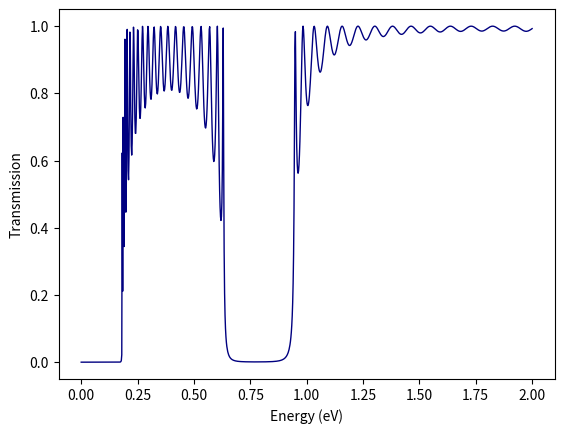

Source code (Python):
"""
We generalize and implement the formula for the transfer matrix in 
D J Griffiths and C A Steinke, "Waves in locally periodic media", 
Am. J. Phys. 69, 137–154 (2001)
The key equations are (19) to (23), (41) to (42)
"""
import numpy as np
import matplotlib.pyplot as plt
from numpy import random

from scipy.constants import Planck as hbar
from scipy.constants import m_e, eV, pi

# print(f"Planck constant (hbar) is {hbar}") 
# print(f"Electron mass (m_e) is {m_e}")
# print(f"Electron-volt (eV) is {eV}")

nm = 1E-9 # definition of nanometer

E_min = 0.0*eV # lower bound of energy spectrum
E_max = 2.0*eV # upper bound of energy spectrum

N_barrier = 20 # number of barriers, cannot be too large, limit to 200 max
a_barrier = 1.0*nm # half width of barrier
s_mean = 5.0*a_barrier # average interbarrier distance
delta_s = 0.0*a_barrier # fluctuation in interbarrier distance
v_mean = 0.50*eV # average barrier height
delta_v = 0.00*eV # fluctuation in barrier height

s_list = s_mean - delta_s + 2*delta_s*random.rand(N_barrier) # list of interbarrier distances
s_list = s_list + (s_mean-s_list.mean()) # ensure that the mean distance is exactly s_mean
# s_list[0] is the distance between 0th and 1st barrier
v_list = v_mean - delta_v + 2*delta_v*random.rand(N_barrier) # list of barrier heights
v_list = v_list + (v_mean-v_list.mean()) # ensure that the mean height is exactly v_mean
# v_list[0] is the height of the 0th barrier
E_list = np.linspace(E_min,E_max,1001,dtype='float') + 1E-10*eV # energy spectrum
M_list = np.zeros([N_barrier,2,2],dtype='complex')
t_list = np.zeros_like(E_list) # transmission spectrum

for idx, E in enumerate(E_list):    
    Ptotal = np.eye(2)
    InvP = np.eye(2)
    for n in reversed(range(N_barrier)): # note the reversed order 
        V = v_list[n] # barrier height
        s = s_list[n] # distance to next barrier on right, doesn't matter for rightmost barrier
        if E>V:
            k_prime = np.sqrt(2*m_e*(E-V))/hbar
        else:
            k_prime = -1j*np.sqrt(2*m_e*(V-E))/hbar
        k = np.sqrt(2*m_e*(E-0))/hbar
        eta = k/k_prime
        eps_plus = 0.5*(eta+1/eta)
        eps_minus = 0.5*(eta-1/eta)
        M11 = (np.cos(2*k_prime*a_barrier) - \
               1j*eps_plus*np.sin(2*k_prime*a_barrier))*np.exp(2*1j*k*a_barrier)
        M12 = 1j*eps_minus*np.sin(2*k_prime*a_barrier)
        M22 = M11.conjugate()
        M21 = M12.conjugate()
        M = np.array([[M11, M12],[M21, M22]])        
        P = M@np.array([[np.exp(-1j*k*s), 0],[0, np.exp(1j*k*s)]])
        Ptotal = P@Ptotal        
        # M_list[n,:,:] = M 
        
    t = 1.0/np.abs(Ptotal[0,0]) # transmission coefficient
    t_list[idx] = t
    # print(E/eV,np.abs(np.linalg.det(P)))
    
t_list[np.isnan(t_list)] = 1e-200 # replace nan data at low energies
    

# Plot transmission data
plt.plot(E_list/eV, t_list, linewidth=1, marker='none',color=[0.0, 0.0, 0.5])
plt.xlabel('Energy (eV)')
plt.ylabel('Transmission')
plt.show()


